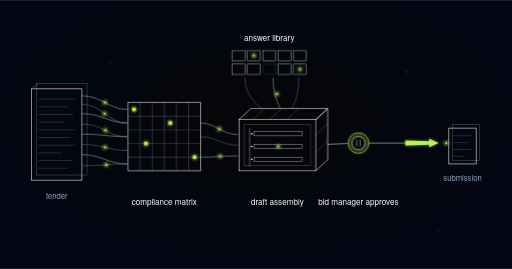
t = 0.00 s
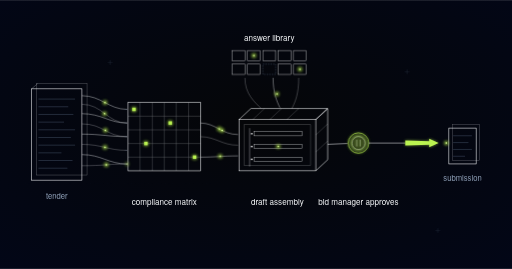
t = 1.06 s
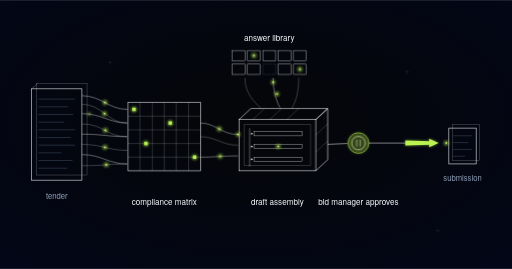
t = 2.03 s
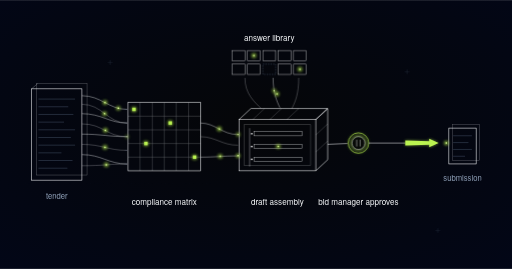
t = 2.94 s
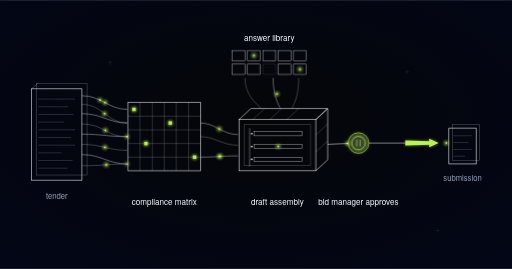
t = 4.02 s
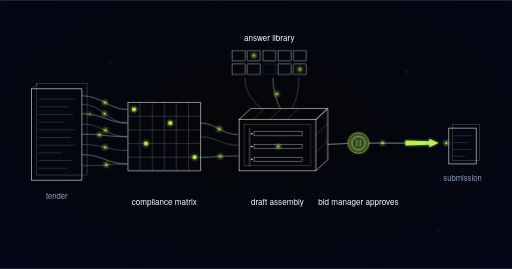
t = 5.03 s

The animated SVG that drew these frames (rendered in a browser with its animation timeline set to each time). Animation: 103 SMIL elements (animate=52,animateMotion=51); one cycle of 6.00 s, repeats indefinitely.

<svg xmlns="http://www.w3.org/2000/svg" viewBox="0 0 1200 630" role="img" aria-label="Engineering schematic: a tender document unravels into requirement strands that fill a compliance matrix grid; answer-library tiles dock into an isometric draft-assembly enclosure; the flow passes a lime-ringed bid manager approval gate and exits as a submission">
  <defs>
    <style>@media (prefers-reduced-motion: reduce){.rfp-response-engine-pulse{display:none}}</style>
    <g id="rfp-response-engine-mover">
      <circle r="4.6" fill="#bbf451" opacity="0.85" filter="url(#rfp-response-engine-glow)"/>
      <circle r="1.8" fill="#d8f999"/>
    </g>
    <path id="rfp-response-engine-gatein" d="M 768 338 L 814 336" fill="none" stroke="none"/>
    <path id="rfp-response-engine-gateout" d="M 864 335 L 950 335" fill="none" stroke="none"/>
    <radialGradient id="rfp-response-engine-bg" cx="50%" cy="45%" r="80%">
      <stop offset="0%" stop-color="#050608"/>
      <stop offset="100%" stop-color="#020618"/>
    </radialGradient>
    <filter id="rfp-response-engine-glow" x="-300%" y="-300%" width="700%" height="700%">
      <feGaussianBlur stdDeviation="4"/>
    </filter>
    <filter id="rfp-response-engine-glowBig" x="-200%" y="-200%" width="500%" height="500%">
      <feGaussianBlur stdDeviation="6"/>
    </filter>
    <g id="rfp-response-engine-pulse">
      <circle r="5" fill="#bbf451" opacity="0.85" filter="url(#rfp-response-engine-glow)"/>
      <circle r="1.8" fill="#d8f999"/>
    </g>
  </defs>

  <rect width="1200" height="630" fill="url(#rfp-response-engine-bg)"/>

  <!-- faint registration marks -->
  <g stroke="#62748e" stroke-width="1" opacity="0.35">
    <path d="M252,146 h12 M258,140 v12"/>
    <path d="M948,168 h12 M954,162 v12"/>
    <path d="M1020,540 h12 M1026,534 v12"/>
    <line x1="60" y1="430" x2="500" y2="430" opacity="0.4" stroke-dasharray="1 7"/>
  </g>

  <!-- tender document -->
  <g stroke="#f8fafc" fill="none">
    <rect x="86" y="196" width="118" height="214" stroke-width="1" opacity="0.4"/>
    <rect x="74" y="208" width="118" height="214" stroke-width="1.3"/>
    <path d="M74,208 l14,-12" stroke-width="1" opacity="0.5"/>
  </g>
  <g stroke="#62748e" stroke-width="1" opacity="0.8">
    <line x1="90" y1="232" x2="176" y2="232"/>
    <line x1="90" y1="250" x2="160" y2="250"/>
    <line x1="90" y1="268" x2="172" y2="268"/>
    <line x1="90" y1="286" x2="150" y2="286"/>
    <line x1="90" y1="304" x2="176" y2="304"/>
    <line x1="90" y1="322" x2="166" y2="322"/>
    <line x1="90" y1="340" x2="176" y2="340"/>
    <line x1="90" y1="358" x2="144" y2="358"/>
    <line x1="90" y1="376" x2="170" y2="376"/>
    <line x1="90" y1="394" x2="158" y2="394"/>
  </g>

  <!-- requirement strands: document unravels into the matrix -->
  <g stroke="#f8fafc" fill="none" stroke-width="1">
    <path id="rfp-response-engine-req1" d="M192,224 C238,224 254,256 298,256" opacity="0.9"/>
    <path d="M192,244 C240,244 252,288 298,288" opacity="0.55"/>
    <path id="rfp-response-engine-req2" d="M192,266 C238,266 256,288 298,288" opacity="0.9"/>
    <path d="M192,290 C242,290 250,320 298,320" opacity="0.55"/>
    <path id="rfp-response-engine-req3" d="M192,314 C238,314 256,320 298,320" opacity="0.9"/>
    <path d="M192,338 C240,338 252,352 298,352" opacity="0.55"/>
    <path id="rfp-response-engine-req4" d="M192,362 C238,362 254,384 298,384" opacity="0.9"/>
    <path d="M192,388 C244,388 252,384 298,384" opacity="0.55"/>
  </g>
  <use href="#rfp-response-engine-pulse" x="246" y="240"/>
  <use href="#rfp-response-engine-pulse" x="245" y="266"/>
  <use href="#rfp-response-engine-pulse" x="247" y="305"/>
  <use href="#rfp-response-engine-pulse" x="246" y="345"/>
  <use href="#rfp-response-engine-pulse" x="249" y="386"/>

  <!-- compliance matrix grid -->
  <g stroke="#62748e" stroke-width="1" opacity="0.55">
    <line x1="292" y1="256" x2="298" y2="256"/>
    <line x1="292" y1="288" x2="298" y2="288"/>
    <line x1="292" y1="320" x2="298" y2="320"/>
    <line x1="292" y1="352" x2="298" y2="352"/>
    <line x1="292" y1="384" x2="298" y2="384"/>
  </g>
  <rect x="300" y="240" width="170" height="160" fill="none" stroke="#f8fafc" stroke-width="1.3"/>
  <g stroke="#f8fafc" stroke-width="1" opacity="0.4">
    <line x1="328" y1="240" x2="328" y2="400"/>
    <line x1="357" y1="240" x2="357" y2="400"/>
    <line x1="385" y1="240" x2="385" y2="400"/>
    <line x1="413" y1="240" x2="413" y2="400"/>
    <line x1="442" y1="240" x2="442" y2="400"/>
    <line x1="300" y1="272" x2="470" y2="272"/>
    <line x1="300" y1="304" x2="470" y2="304"/>
    <line x1="300" y1="336" x2="470" y2="336"/>
    <line x1="300" y1="368" x2="470" y2="368"/>
  </g>
  <g>
    <circle cx="314" cy="256" r="6" fill="#bbf451" opacity="0.7" filter="url(#rfp-response-engine-glow)"/>
    <rect x="310" y="252" width="8" height="8" fill="#bbf451"/>
    <circle cx="399" cy="288" r="6" fill="#bbf451" opacity="0.7" filter="url(#rfp-response-engine-glow)"/>
    <rect x="395" y="284" width="8" height="8" fill="#bbf451"/>
    <circle cx="342" cy="336" r="6" fill="#bbf451" opacity="0.7" filter="url(#rfp-response-engine-glow)"/>
    <rect x="338" y="332" width="8" height="8" fill="#bbf451"/>
    <circle cx="456" cy="368" r="6" fill="#bbf451" opacity="0.7" filter="url(#rfp-response-engine-glow)"/>
    <rect x="452" y="364" width="8" height="8" fill="#bbf451"/>
  </g>

  <!-- matrix feeds draft assembly -->
  <g stroke="#f8fafc" fill="none" stroke-width="1">
    <path id="rfp-response-engine-fd1" d="M470,288 C505,288 520,315 558,315" opacity="0.9"/>
    <path id="rfp-response-engine-fd2" d="M470,320 C505,320 520,340 558,340" opacity="0.55"/>
    <path id="rfp-response-engine-fd3" d="M470,368 C505,368 520,365 558,365" opacity="0.9"/>
  </g>
  <use href="#rfp-response-engine-pulse" x="514" y="302"/>
  <use href="#rfp-response-engine-pulse" x="516" y="366"/>

  <!-- answer library shelf -->
  <g stroke="#f8fafc" fill="none" stroke-width="1" opacity="0.85">
    <rect x="544" y="118" width="30" height="24"/>
    <rect x="580" y="118" width="30" height="24"/>
    <rect x="616" y="118" width="30" height="24"/>
    <rect x="652" y="118" width="30" height="24"/>
    <rect x="688" y="118" width="30" height="24"/>
    <rect x="544" y="150" width="30" height="24"/>
    <rect x="580" y="150" width="30" height="24"/>
    <rect x="652" y="150" width="30" height="24"/>
    <rect x="688" y="150" width="30" height="24"/>
  </g>
  <rect x="616" y="150" width="30" height="24" fill="none" stroke="#62748e" stroke-width="1" stroke-dasharray="3 3"/>
  <use href="#rfp-response-engine-pulse" x="595" y="130"/>
  <use href="#rfp-response-engine-pulse" x="703" y="162"/>

  <!-- library docks into assembly -->
  <g stroke="#f8fafc" fill="none" stroke-width="1">
    <path id="rfp-response-engine-lib1" d="M574,182 C574,220 596,238 612,254" opacity="0.55"/>
    <path id="rfp-response-engine-lib2" d="M640,182 C640,216 648,236 656,252" opacity="0.9"/>
    <path id="rfp-response-engine-lib3" d="M700,182 C700,220 692,238 684,254" opacity="0.55"/>
  </g>
  <use href="#rfp-response-engine-pulse" x="649" y="220"/>

  <!-- draft assembly: isometric enclosure -->
  <g stroke="#f8fafc" fill="none">
    <rect x="560" y="280" width="180" height="120" stroke-width="1.3"/>
    <path d="M560,280 L588,254 L768,254 L740,280" stroke-width="1.3"/>
    <path d="M740,280 L768,254 L768,374 L740,400" stroke-width="1.3"/>
    <g stroke-width="1" opacity="0.4">
      <path d="M620,254 L592,280"/>
      <path d="M660,254 L632,280"/>
      <path d="M700,254 L672,280"/>
      <path d="M768,290 L740,316"/>
      <path d="M768,330 L740,356"/>
      <rect x="572" y="292" width="156" height="96"/>
    </g>
  </g>
  <g stroke="#f8fafc" fill="none" stroke-width="1" opacity="0.8">
    <line x1="585" y1="300" x2="585" y2="390"/>
    <rect x="596" y="308" width="112" height="10"/>
    <rect x="596" y="338" width="112" height="10"/>
    <rect x="596" y="368" width="112" height="10"/>
  </g>
  <g fill="#f8fafc">
    <circle cx="590" cy="313" r="2"/>
    <circle cx="590" cy="343" r="2"/>
    <circle cx="590" cy="373" r="2"/>
  </g>
  <use href="#rfp-response-engine-pulse" x="652" y="343"/>

  <!-- approval gate -->
  <line x1="768" y1="338" x2="814" y2="336" stroke="#f8fafc" stroke-width="1.2"/>
  <circle cx="840" cy="335" r="20" fill="#bbf451" opacity="0.45" filter="url(#rfp-response-engine-glowBig)"/>
  <circle cx="840" cy="335" r="24" fill="none" stroke="#bbf451" stroke-width="1.5"/>
  <circle cx="840" cy="335" r="15" fill="#050608" stroke="#f8fafc" stroke-width="1"/>
  <line x1="836" y1="327" x2="836" y2="343" stroke="#f8fafc" stroke-width="1"/>
  <line x1="844" y1="327" x2="844" y2="343" stroke="#f8fafc" stroke-width="1"/>

  <!-- approved flow out -->
  <line x1="864" y1="335" x2="950" y2="335" stroke="#f8fafc" stroke-width="1.2"/>
  <path d="M950,329 L1006,331 L1006,325 L1028,335 L1006,345 L1006,339 L950,341 Z" fill="#bbf451" opacity="0.6" filter="url(#rfp-response-engine-glow)"/>
  <path d="M950,329 L1006,331 L1006,325 L1028,335 L1006,345 L1006,339 L950,341 Z" fill="#bbf451"/>

  <!-- submission document -->
  <g stroke="#f8fafc" fill="none">
    <rect x="1060" y="292" width="64" height="84" stroke-width="1" opacity="0.4"/>
    <rect x="1052" y="300" width="64" height="84" stroke-width="1.3"/>
  </g>
  <g stroke="#62748e" stroke-width="1" opacity="0.8">
    <line x1="1062" y1="318" x2="1106" y2="318"/>
    <line x1="1062" y1="334" x2="1098" y2="334"/>
    <line x1="1062" y1="350" x2="1106" y2="350"/>
    <line x1="1062" y1="366" x2="1090" y2="366"/>
  </g>
  <use href="#rfp-response-engine-pulse" x="1046" y="335"/>

  <!-- labels -->
  <g font-family="'Space Grotesk', 'Helvetica Neue', Arial, sans-serif">
    <text x="133" y="466" font-size="18" fill="#90a1b9" text-anchor="middle">tender</text>
    <text x="385" y="480" font-size="19" fill="#f8fafc" text-anchor="middle">compliance matrix</text>
    <text x="631" y="97" font-size="19" fill="#f8fafc" text-anchor="middle">answer library</text>
    <text x="650" y="480" font-size="19" fill="#f8fafc" text-anchor="middle">draft assembly</text>
    <text x="840" y="480" font-size="19" fill="#f8fafc" text-anchor="middle">bid manager approves</text>
    <text x="1084" y="424" font-size="18" fill="#90a1b9" text-anchor="middle">submission</text>
  </g>

  <!-- motion layer (MOTION-SPEC.md): additive pulses only, 6s seamless loop -->
    <use href="#rfp-response-engine-mover" class="rfp-response-engine-pulse" opacity="0"><animateMotion dur="6s" repeatCount="indefinite" calcMode="linear" keyTimes="0;0.02;0.0666;1" keyPoints="0;0;1;1"><mpath href="#rfp-response-engine-req3"/></animateMotion><animate attributeName="opacity" dur="6s" repeatCount="indefinite" calcMode="linear" values="0;0;1;1;0;0" keyTimes="0;0.02;0.0355;0.0666;0.1066;1"/></use>
    <use href="#rfp-response-engine-mover" class="rfp-response-engine-pulse" opacity="0"><animateMotion dur="6s" repeatCount="indefinite" calcMode="linear" keyTimes="0;0.22;0.2666;1" keyPoints="0;0;1;1"><mpath href="#rfp-response-engine-req3"/></animateMotion><animate attributeName="opacity" dur="6s" repeatCount="indefinite" calcMode="linear" values="0;0;1;1;0;0" keyTimes="0;0.22;0.2355;0.2666;0.3066;1"/></use>
    <use href="#rfp-response-engine-mover" class="rfp-response-engine-pulse" opacity="0"><animateMotion dur="6s" repeatCount="indefinite" calcMode="linear" keyTimes="0;0.42;0.4666;1" keyPoints="0;0;1;1"><mpath href="#rfp-response-engine-req3"/></animateMotion><animate attributeName="opacity" dur="6s" repeatCount="indefinite" calcMode="linear" values="0;0;1;1;0;0" keyTimes="0;0.42;0.4355;0.4666;0.5066;1"/></use>
    <use href="#rfp-response-engine-mover" class="rfp-response-engine-pulse" opacity="0"><animateMotion dur="6s" repeatCount="indefinite" calcMode="linear" keyTimes="0;0.62;0.6666;1" keyPoints="0;0;1;1"><mpath href="#rfp-response-engine-req3"/></animateMotion><animate attributeName="opacity" dur="6s" repeatCount="indefinite" calcMode="linear" values="0;0;1;1;0;0" keyTimes="0;0.62;0.6355;0.6666;0.7066;1"/></use>
    <use href="#rfp-response-engine-mover" class="rfp-response-engine-pulse" opacity="0"><animateMotion dur="6s" repeatCount="indefinite" calcMode="linear" keyTimes="0;0.82;0.8666;1" keyPoints="0;0;1;1"><mpath href="#rfp-response-engine-req3"/></animateMotion><animate attributeName="opacity" dur="6s" repeatCount="indefinite" calcMode="linear" values="0;0;1;1;0;0" keyTimes="0;0.82;0.8355;0.8666;0.9066;1"/></use>
    <use href="#rfp-response-engine-mover" class="rfp-response-engine-pulse" opacity="0"><animateMotion dur="6s" repeatCount="indefinite" calcMode="linear" keyTimes="0;0.05;0.0991;1" keyPoints="0;0;1;1"><mpath href="#rfp-response-engine-req1"/></animateMotion><animate attributeName="opacity" dur="6s" repeatCount="indefinite" calcMode="linear" values="0;0;1;1;0;0" keyTimes="0;0.05;0.0664;0.0991;0.1391;1"/></use>
    <use href="#rfp-response-engine-mover" class="rfp-response-engine-pulse" opacity="0"><animateMotion dur="6s" repeatCount="indefinite" calcMode="linear" keyTimes="0;0.25;0.2991;1" keyPoints="0;0;1;1"><mpath href="#rfp-response-engine-req1"/></animateMotion><animate attributeName="opacity" dur="6s" repeatCount="indefinite" calcMode="linear" values="0;0;1;1;0;0" keyTimes="0;0.25;0.2664;0.2991;0.3391;1"/></use>
    <use href="#rfp-response-engine-mover" class="rfp-response-engine-pulse" opacity="0"><animateMotion dur="6s" repeatCount="indefinite" calcMode="linear" keyTimes="0;0.45;0.4991;1" keyPoints="0;0;1;1"><mpath href="#rfp-response-engine-req1"/></animateMotion><animate attributeName="opacity" dur="6s" repeatCount="indefinite" calcMode="linear" values="0;0;1;1;0;0" keyTimes="0;0.45;0.4664;0.4991;0.5391;1"/></use>
    <use href="#rfp-response-engine-mover" class="rfp-response-engine-pulse" opacity="0"><animateMotion dur="6s" repeatCount="indefinite" calcMode="linear" keyTimes="0;0.65;0.6991;1" keyPoints="0;0;1;1"><mpath href="#rfp-response-engine-req1"/></animateMotion><animate attributeName="opacity" dur="6s" repeatCount="indefinite" calcMode="linear" values="0;0;1;1;0;0" keyTimes="0;0.65;0.6664;0.6991;0.7391;1"/></use>
    <use href="#rfp-response-engine-mover" class="rfp-response-engine-pulse" opacity="0"><animateMotion dur="6s" repeatCount="indefinite" calcMode="linear" keyTimes="0;0.85;0.8991;1" keyPoints="0;0;1;1"><mpath href="#rfp-response-engine-req1"/></animateMotion><animate attributeName="opacity" dur="6s" repeatCount="indefinite" calcMode="linear" values="0;0;1;1;0;0" keyTimes="0;0.85;0.8664;0.8991;0.9391;1"/></use>
    <use href="#rfp-response-engine-mover" class="rfp-response-engine-pulse" opacity="0"><animateMotion dur="6s" repeatCount="indefinite" calcMode="linear" keyTimes="0;0.08;0.1278;1" keyPoints="0;0;1;1"><mpath href="#rfp-response-engine-req2"/></animateMotion><animate attributeName="opacity" dur="6s" repeatCount="indefinite" calcMode="linear" values="0;0;1;1;0;0" keyTimes="0;0.08;0.0959;0.1278;0.1678;1"/></use>
    <use href="#rfp-response-engine-mover" class="rfp-response-engine-pulse" opacity="0"><animateMotion dur="6s" repeatCount="indefinite" calcMode="linear" keyTimes="0;0.33;0.3778;1" keyPoints="0;0;1;1"><mpath href="#rfp-response-engine-req2"/></animateMotion><animate attributeName="opacity" dur="6s" repeatCount="indefinite" calcMode="linear" values="0;0;1;1;0;0" keyTimes="0;0.33;0.3459;0.3778;0.4178;1"/></use>
    <use href="#rfp-response-engine-mover" class="rfp-response-engine-pulse" opacity="0"><animateMotion dur="6s" repeatCount="indefinite" calcMode="linear" keyTimes="0;0.58;0.6278;1" keyPoints="0;0;1;1"><mpath href="#rfp-response-engine-req2"/></animateMotion><animate attributeName="opacity" dur="6s" repeatCount="indefinite" calcMode="linear" values="0;0;1;1;0;0" keyTimes="0;0.58;0.5959;0.6278;0.6678;1"/></use>
    <use href="#rfp-response-engine-mover" class="rfp-response-engine-pulse" opacity="0"><animateMotion dur="6s" repeatCount="indefinite" calcMode="linear" keyTimes="0;0.83;0.8778;1" keyPoints="0;0;1;1"><mpath href="#rfp-response-engine-req2"/></animateMotion><animate attributeName="opacity" dur="6s" repeatCount="indefinite" calcMode="linear" values="0;0;1;1;0;0" keyTimes="0;0.83;0.8459;0.8778;0.9178;1"/></use>
    <use href="#rfp-response-engine-mover" class="rfp-response-engine-pulse" opacity="0"><animateMotion dur="6s" repeatCount="indefinite" calcMode="linear" keyTimes="0;0.11;0.1578;1" keyPoints="0;0;1;1"><mpath href="#rfp-response-engine-req4"/></animateMotion><animate attributeName="opacity" dur="6s" repeatCount="indefinite" calcMode="linear" values="0;0;1;1;0;0" keyTimes="0;0.11;0.1259;0.1578;0.1978;1"/></use>
    <use href="#rfp-response-engine-mover" class="rfp-response-engine-pulse" opacity="0"><animateMotion dur="6s" repeatCount="indefinite" calcMode="linear" keyTimes="0;0.36;0.4078;1" keyPoints="0;0;1;1"><mpath href="#rfp-response-engine-req4"/></animateMotion><animate attributeName="opacity" dur="6s" repeatCount="indefinite" calcMode="linear" values="0;0;1;1;0;0" keyTimes="0;0.36;0.3759;0.4078;0.4478;1"/></use>
    <use href="#rfp-response-engine-mover" class="rfp-response-engine-pulse" opacity="0"><animateMotion dur="6s" repeatCount="indefinite" calcMode="linear" keyTimes="0;0.61;0.6578;1" keyPoints="0;0;1;1"><mpath href="#rfp-response-engine-req4"/></animateMotion><animate attributeName="opacity" dur="6s" repeatCount="indefinite" calcMode="linear" values="0;0;1;1;0;0" keyTimes="0;0.61;0.6259;0.6578;0.6978;1"/></use>
    <use href="#rfp-response-engine-mover" class="rfp-response-engine-pulse" opacity="0"><animateMotion dur="6s" repeatCount="indefinite" calcMode="linear" keyTimes="0;0.86;0.9078;1" keyPoints="0;0;1;1"><mpath href="#rfp-response-engine-req4"/></animateMotion><animate attributeName="opacity" dur="6s" repeatCount="indefinite" calcMode="linear" values="0;0;1;1;0;0" keyTimes="0;0.86;0.8759;0.9078;0.9478;1"/></use>
    <use href="#rfp-response-engine-mover" class="rfp-response-engine-pulse" opacity="0"><animateMotion dur="6s" repeatCount="indefinite" calcMode="linear" keyTimes="0;0.01;0.0508;1" keyPoints="0;0;1;1"><mpath href="#rfp-response-engine-fd1"/></animateMotion><animate attributeName="opacity" dur="6s" repeatCount="indefinite" calcMode="linear" values="0;0;1;1;0;0" keyTimes="0;0.01;0.0236;0.0508;0.0908;1"/></use>
    <use href="#rfp-response-engine-mover" class="rfp-response-engine-pulse" opacity="0"><animateMotion dur="6s" repeatCount="indefinite" calcMode="linear" keyTimes="0;0.1529;0.1937;1" keyPoints="0;0;1;1"><mpath href="#rfp-response-engine-fd1"/></animateMotion><animate attributeName="opacity" dur="6s" repeatCount="indefinite" calcMode="linear" values="0;0;1;1;0;0" keyTimes="0;0.1529;0.1665;0.1937;0.2337;1"/></use>
    <use href="#rfp-response-engine-mover" class="rfp-response-engine-pulse" opacity="0"><animateMotion dur="6s" repeatCount="indefinite" calcMode="linear" keyTimes="0;0.2957;0.3366;1" keyPoints="0;0;1;1"><mpath href="#rfp-response-engine-fd1"/></animateMotion><animate attributeName="opacity" dur="6s" repeatCount="indefinite" calcMode="linear" values="0;0;1;1;0;0" keyTimes="0;0.2957;0.3093;0.3366;0.3766;1"/></use>
    <use href="#rfp-response-engine-mover" class="rfp-response-engine-pulse" opacity="0"><animateMotion dur="6s" repeatCount="indefinite" calcMode="linear" keyTimes="0;0.4386;0.4794;1" keyPoints="0;0;1;1"><mpath href="#rfp-response-engine-fd1"/></animateMotion><animate attributeName="opacity" dur="6s" repeatCount="indefinite" calcMode="linear" values="0;0;1;1;0;0" keyTimes="0;0.4386;0.4522;0.4794;0.5194;1"/></use>
    <use href="#rfp-response-engine-mover" class="rfp-response-engine-pulse" opacity="0"><animateMotion dur="6s" repeatCount="indefinite" calcMode="linear" keyTimes="0;0.5814;0.6223;1" keyPoints="0;0;1;1"><mpath href="#rfp-response-engine-fd1"/></animateMotion><animate attributeName="opacity" dur="6s" repeatCount="indefinite" calcMode="linear" values="0;0;1;1;0;0" keyTimes="0;0.5814;0.595;0.6223;0.6623;1"/></use>
    <use href="#rfp-response-engine-mover" class="rfp-response-engine-pulse" opacity="0"><animateMotion dur="6s" repeatCount="indefinite" calcMode="linear" keyTimes="0;0.7243;0.7651;1" keyPoints="0;0;1;1"><mpath href="#rfp-response-engine-fd1"/></animateMotion><animate attributeName="opacity" dur="6s" repeatCount="indefinite" calcMode="linear" values="0;0;1;1;0;0" keyTimes="0;0.7243;0.7379;0.7651;0.8051;1"/></use>
    <use href="#rfp-response-engine-mover" class="rfp-response-engine-pulse" opacity="0"><animateMotion dur="6s" repeatCount="indefinite" calcMode="linear" keyTimes="0;0.8671;0.908;1" keyPoints="0;0;1;1"><mpath href="#rfp-response-engine-fd1"/></animateMotion><animate attributeName="opacity" dur="6s" repeatCount="indefinite" calcMode="linear" values="0;0;1;1;0;0" keyTimes="0;0.8671;0.8808;0.908;0.948;1"/></use>
    <use href="#rfp-response-engine-mover" class="rfp-response-engine-pulse" opacity="0"><animateMotion dur="6s" repeatCount="indefinite" calcMode="linear" keyTimes="0;0.03;0.0699;1" keyPoints="0;0;1;1"><mpath href="#rfp-response-engine-fd2"/></animateMotion><animate attributeName="opacity" dur="6s" repeatCount="indefinite" calcMode="linear" values="0;0;1;1;0;0" keyTimes="0;0.03;0.0433;0.0699;0.1099;1"/></use>
    <use href="#rfp-response-engine-mover" class="rfp-response-engine-pulse" opacity="0"><animateMotion dur="6s" repeatCount="indefinite" calcMode="linear" keyTimes="0;0.1967;0.2365;1" keyPoints="0;0;1;1"><mpath href="#rfp-response-engine-fd2"/></animateMotion><animate attributeName="opacity" dur="6s" repeatCount="indefinite" calcMode="linear" values="0;0;1;1;0;0" keyTimes="0;0.1967;0.21;0.2365;0.2765;1"/></use>
    <use href="#rfp-response-engine-mover" class="rfp-response-engine-pulse" opacity="0"><animateMotion dur="6s" repeatCount="indefinite" calcMode="linear" keyTimes="0;0.3633;0.4032;1" keyPoints="0;0;1;1"><mpath href="#rfp-response-engine-fd2"/></animateMotion><animate attributeName="opacity" dur="6s" repeatCount="indefinite" calcMode="linear" values="0;0;1;1;0;0" keyTimes="0;0.3633;0.3766;0.4032;0.4432;1"/></use>
    <use href="#rfp-response-engine-mover" class="rfp-response-engine-pulse" opacity="0"><animateMotion dur="6s" repeatCount="indefinite" calcMode="linear" keyTimes="0;0.53;0.5699;1" keyPoints="0;0;1;1"><mpath href="#rfp-response-engine-fd2"/></animateMotion><animate attributeName="opacity" dur="6s" repeatCount="indefinite" calcMode="linear" values="0;0;1;1;0;0" keyTimes="0;0.53;0.5433;0.5699;0.6099;1"/></use>
    <use href="#rfp-response-engine-mover" class="rfp-response-engine-pulse" opacity="0"><animateMotion dur="6s" repeatCount="indefinite" calcMode="linear" keyTimes="0;0.6967;0.7365;1" keyPoints="0;0;1;1"><mpath href="#rfp-response-engine-fd2"/></animateMotion><animate attributeName="opacity" dur="6s" repeatCount="indefinite" calcMode="linear" values="0;0;1;1;0;0" keyTimes="0;0.6967;0.71;0.7365;0.7765;1"/></use>
    <use href="#rfp-response-engine-mover" class="rfp-response-engine-pulse" opacity="0"><animateMotion dur="6s" repeatCount="indefinite" calcMode="linear" keyTimes="0;0.8633;0.9032;1" keyPoints="0;0;1;1"><mpath href="#rfp-response-engine-fd2"/></animateMotion><animate attributeName="opacity" dur="6s" repeatCount="indefinite" calcMode="linear" values="0;0;1;1;0;0" keyTimes="0;0.8633;0.8766;0.9032;0.9432;1"/></use>
    <use href="#rfp-response-engine-mover" class="rfp-response-engine-pulse" opacity="0"><animateMotion dur="6s" repeatCount="indefinite" calcMode="linear" keyTimes="0;0.05;0.0886;1" keyPoints="0;0;1;1"><mpath href="#rfp-response-engine-fd3"/></animateMotion><animate attributeName="opacity" dur="6s" repeatCount="indefinite" calcMode="linear" values="0;0;1;1;0;0" keyTimes="0;0.05;0.0629;0.0886;0.1286;1"/></use>
    <use href="#rfp-response-engine-mover" class="rfp-response-engine-pulse" opacity="0"><animateMotion dur="6s" repeatCount="indefinite" calcMode="linear" keyTimes="0;0.25;0.2886;1" keyPoints="0;0;1;1"><mpath href="#rfp-response-engine-fd3"/></animateMotion><animate attributeName="opacity" dur="6s" repeatCount="indefinite" calcMode="linear" values="0;0;1;1;0;0" keyTimes="0;0.25;0.2629;0.2886;0.3286;1"/></use>
    <use href="#rfp-response-engine-mover" class="rfp-response-engine-pulse" opacity="0"><animateMotion dur="6s" repeatCount="indefinite" calcMode="linear" keyTimes="0;0.45;0.4886;1" keyPoints="0;0;1;1"><mpath href="#rfp-response-engine-fd3"/></animateMotion><animate attributeName="opacity" dur="6s" repeatCount="indefinite" calcMode="linear" values="0;0;1;1;0;0" keyTimes="0;0.45;0.4629;0.4886;0.5286;1"/></use>
    <use href="#rfp-response-engine-mover" class="rfp-response-engine-pulse" opacity="0"><animateMotion dur="6s" repeatCount="indefinite" calcMode="linear" keyTimes="0;0.65;0.6886;1" keyPoints="0;0;1;1"><mpath href="#rfp-response-engine-fd3"/></animateMotion><animate attributeName="opacity" dur="6s" repeatCount="indefinite" calcMode="linear" values="0;0;1;1;0;0" keyTimes="0;0.65;0.6629;0.6886;0.7286;1"/></use>
    <use href="#rfp-response-engine-mover" class="rfp-response-engine-pulse" opacity="0"><animateMotion dur="6s" repeatCount="indefinite" calcMode="linear" keyTimes="0;0.85;0.8886;1" keyPoints="0;0;1;1"><mpath href="#rfp-response-engine-fd3"/></animateMotion><animate attributeName="opacity" dur="6s" repeatCount="indefinite" calcMode="linear" values="0;0;1;1;0;0" keyTimes="0;0.85;0.8629;0.8886;0.9286;1"/></use>
    <use href="#rfp-response-engine-mover" class="rfp-response-engine-pulse" opacity="0"><animateMotion dur="6s" repeatCount="indefinite" calcMode="linear" keyTimes="0;0.02;0.057;1" keyPoints="0;0;1;1"><mpath href="#rfp-response-engine-lib1"/></animateMotion><animate attributeName="opacity" dur="6s" repeatCount="indefinite" calcMode="linear" values="0;0;1;1;0;0" keyTimes="0;0.02;0.0323;0.057;0.097;1"/></use>
    <use href="#rfp-response-engine-mover" class="rfp-response-engine-pulse" opacity="0"><animateMotion dur="6s" repeatCount="indefinite" calcMode="linear" keyTimes="0;0.1867;0.2236;1" keyPoints="0;0;1;1"><mpath href="#rfp-response-engine-lib1"/></animateMotion><animate attributeName="opacity" dur="6s" repeatCount="indefinite" calcMode="linear" values="0;0;1;1;0;0" keyTimes="0;0.1867;0.199;0.2236;0.2636;1"/></use>
    <use href="#rfp-response-engine-mover" class="rfp-response-engine-pulse" opacity="0"><animateMotion dur="6s" repeatCount="indefinite" calcMode="linear" keyTimes="0;0.3533;0.3903;1" keyPoints="0;0;1;1"><mpath href="#rfp-response-engine-lib1"/></animateMotion><animate attributeName="opacity" dur="6s" repeatCount="indefinite" calcMode="linear" values="0;0;1;1;0;0" keyTimes="0;0.3533;0.3657;0.3903;0.4303;1"/></use>
    <use href="#rfp-response-engine-mover" class="rfp-response-engine-pulse" opacity="0"><animateMotion dur="6s" repeatCount="indefinite" calcMode="linear" keyTimes="0;0.52;0.557;1" keyPoints="0;0;1;1"><mpath href="#rfp-response-engine-lib1"/></animateMotion><animate attributeName="opacity" dur="6s" repeatCount="indefinite" calcMode="linear" values="0;0;1;1;0;0" keyTimes="0;0.52;0.5323;0.557;0.597;1"/></use>
    <use href="#rfp-response-engine-mover" class="rfp-response-engine-pulse" opacity="0"><animateMotion dur="6s" repeatCount="indefinite" calcMode="linear" keyTimes="0;0.6867;0.7236;1" keyPoints="0;0;1;1"><mpath href="#rfp-response-engine-lib1"/></animateMotion><animate attributeName="opacity" dur="6s" repeatCount="indefinite" calcMode="linear" values="0;0;1;1;0;0" keyTimes="0;0.6867;0.699;0.7236;0.7636;1"/></use>
    <use href="#rfp-response-engine-mover" class="rfp-response-engine-pulse" opacity="0"><animateMotion dur="6s" repeatCount="indefinite" calcMode="linear" keyTimes="0;0.8533;0.8903;1" keyPoints="0;0;1;1"><mpath href="#rfp-response-engine-lib1"/></animateMotion><animate attributeName="opacity" dur="6s" repeatCount="indefinite" calcMode="linear" values="0;0;1;1;0;0" keyTimes="0;0.8533;0.8657;0.8903;0.9303;1"/></use>
    <use href="#rfp-response-engine-mover" class="rfp-response-engine-pulse" opacity="0"><animateMotion dur="6s" repeatCount="indefinite" calcMode="linear" keyTimes="0;0.04;0.0727;1" keyPoints="0;0;1;1"><mpath href="#rfp-response-engine-lib3"/></animateMotion><animate attributeName="opacity" dur="6s" repeatCount="indefinite" calcMode="linear" values="0;0;1;1;0;0" keyTimes="0;0.04;0.0509;0.0727;0.1127;1"/></use>
    <use href="#rfp-response-engine-mover" class="rfp-response-engine-pulse" opacity="0"><animateMotion dur="6s" repeatCount="indefinite" calcMode="linear" keyTimes="0;0.2067;0.2394;1" keyPoints="0;0;1;1"><mpath href="#rfp-response-engine-lib3"/></animateMotion><animate attributeName="opacity" dur="6s" repeatCount="indefinite" calcMode="linear" values="0;0;1;1;0;0" keyTimes="0;0.2067;0.2176;0.2394;0.2794;1"/></use>
    <use href="#rfp-response-engine-mover" class="rfp-response-engine-pulse" opacity="0"><animateMotion dur="6s" repeatCount="indefinite" calcMode="linear" keyTimes="0;0.3733;0.406;1" keyPoints="0;0;1;1"><mpath href="#rfp-response-engine-lib3"/></animateMotion><animate attributeName="opacity" dur="6s" repeatCount="indefinite" calcMode="linear" values="0;0;1;1;0;0" keyTimes="0;0.3733;0.3842;0.406;0.446;1"/></use>
    <use href="#rfp-response-engine-mover" class="rfp-response-engine-pulse" opacity="0"><animateMotion dur="6s" repeatCount="indefinite" calcMode="linear" keyTimes="0;0.54;0.5727;1" keyPoints="0;0;1;1"><mpath href="#rfp-response-engine-lib3"/></animateMotion><animate attributeName="opacity" dur="6s" repeatCount="indefinite" calcMode="linear" values="0;0;1;1;0;0" keyTimes="0;0.54;0.5509;0.5727;0.6127;1"/></use>
    <use href="#rfp-response-engine-mover" class="rfp-response-engine-pulse" opacity="0"><animateMotion dur="6s" repeatCount="indefinite" calcMode="linear" keyTimes="0;0.7067;0.7394;1" keyPoints="0;0;1;1"><mpath href="#rfp-response-engine-lib3"/></animateMotion><animate attributeName="opacity" dur="6s" repeatCount="indefinite" calcMode="linear" values="0;0;1;1;0;0" keyTimes="0;0.7067;0.7176;0.7394;0.7794;1"/></use>
    <use href="#rfp-response-engine-mover" class="rfp-response-engine-pulse" opacity="0"><animateMotion dur="6s" repeatCount="indefinite" calcMode="linear" keyTimes="0;0.8733;0.906;1" keyPoints="0;0;1;1"><mpath href="#rfp-response-engine-lib3"/></animateMotion><animate attributeName="opacity" dur="6s" repeatCount="indefinite" calcMode="linear" values="0;0;1;1;0;0" keyTimes="0;0.8733;0.8842;0.906;0.946;1"/></use>
    <use href="#rfp-response-engine-mover" class="rfp-response-engine-pulse" opacity="0"><animateMotion dur="6s" repeatCount="indefinite" calcMode="linear" keyTimes="0;0.26;0.48;1" keyPoints="0;0;0.42;0.42"><mpath href="#rfp-response-engine-lib2"/></animateMotion><animate attributeName="opacity" dur="6s" repeatCount="indefinite" calcMode="linear" values="0;0;1;1;0;0" keyTimes="0;0.26;0.285;0.48;0.52;1"/></use>
    <use href="#rfp-response-engine-mover" class="rfp-response-engine-pulse" opacity="0"><animateMotion dur="6s" repeatCount="indefinite" calcMode="linear" keyTimes="0;0.5;0.58;1" keyPoints="0;0;1;1"><mpath href="#rfp-response-engine-gatein"/></animateMotion><animate attributeName="opacity" dur="6s" repeatCount="indefinite" calcMode="linear" values="0;0;1;1;0;0" keyTimes="0;0.5;0.525;0.74;0.78;1"/></use>
    <use href="#rfp-response-engine-mover" class="rfp-response-engine-pulse" opacity="0"><animateMotion dur="6s" repeatCount="indefinite" calcMode="linear" keyTimes="0;0.8;0.9;1" keyPoints="0;0;1;1"><mpath href="#rfp-response-engine-gateout"/></animateMotion><animate attributeName="opacity" dur="6s" repeatCount="indefinite" calcMode="linear" values="0;0;1;1;0;0" keyTimes="0;0.8;0.825;0.9;0.94;1"/></use>
    <circle class="rfp-response-engine-pulse" cx="840" cy="335" r="20" fill="#bbf451" opacity="0" filter="url(#rfp-response-engine-glowBig)"><animate attributeName="opacity" values="0;0.45;0" keyTimes="0;0.5;1" dur="3s" repeatCount="indefinite"/></circle>
</svg>
